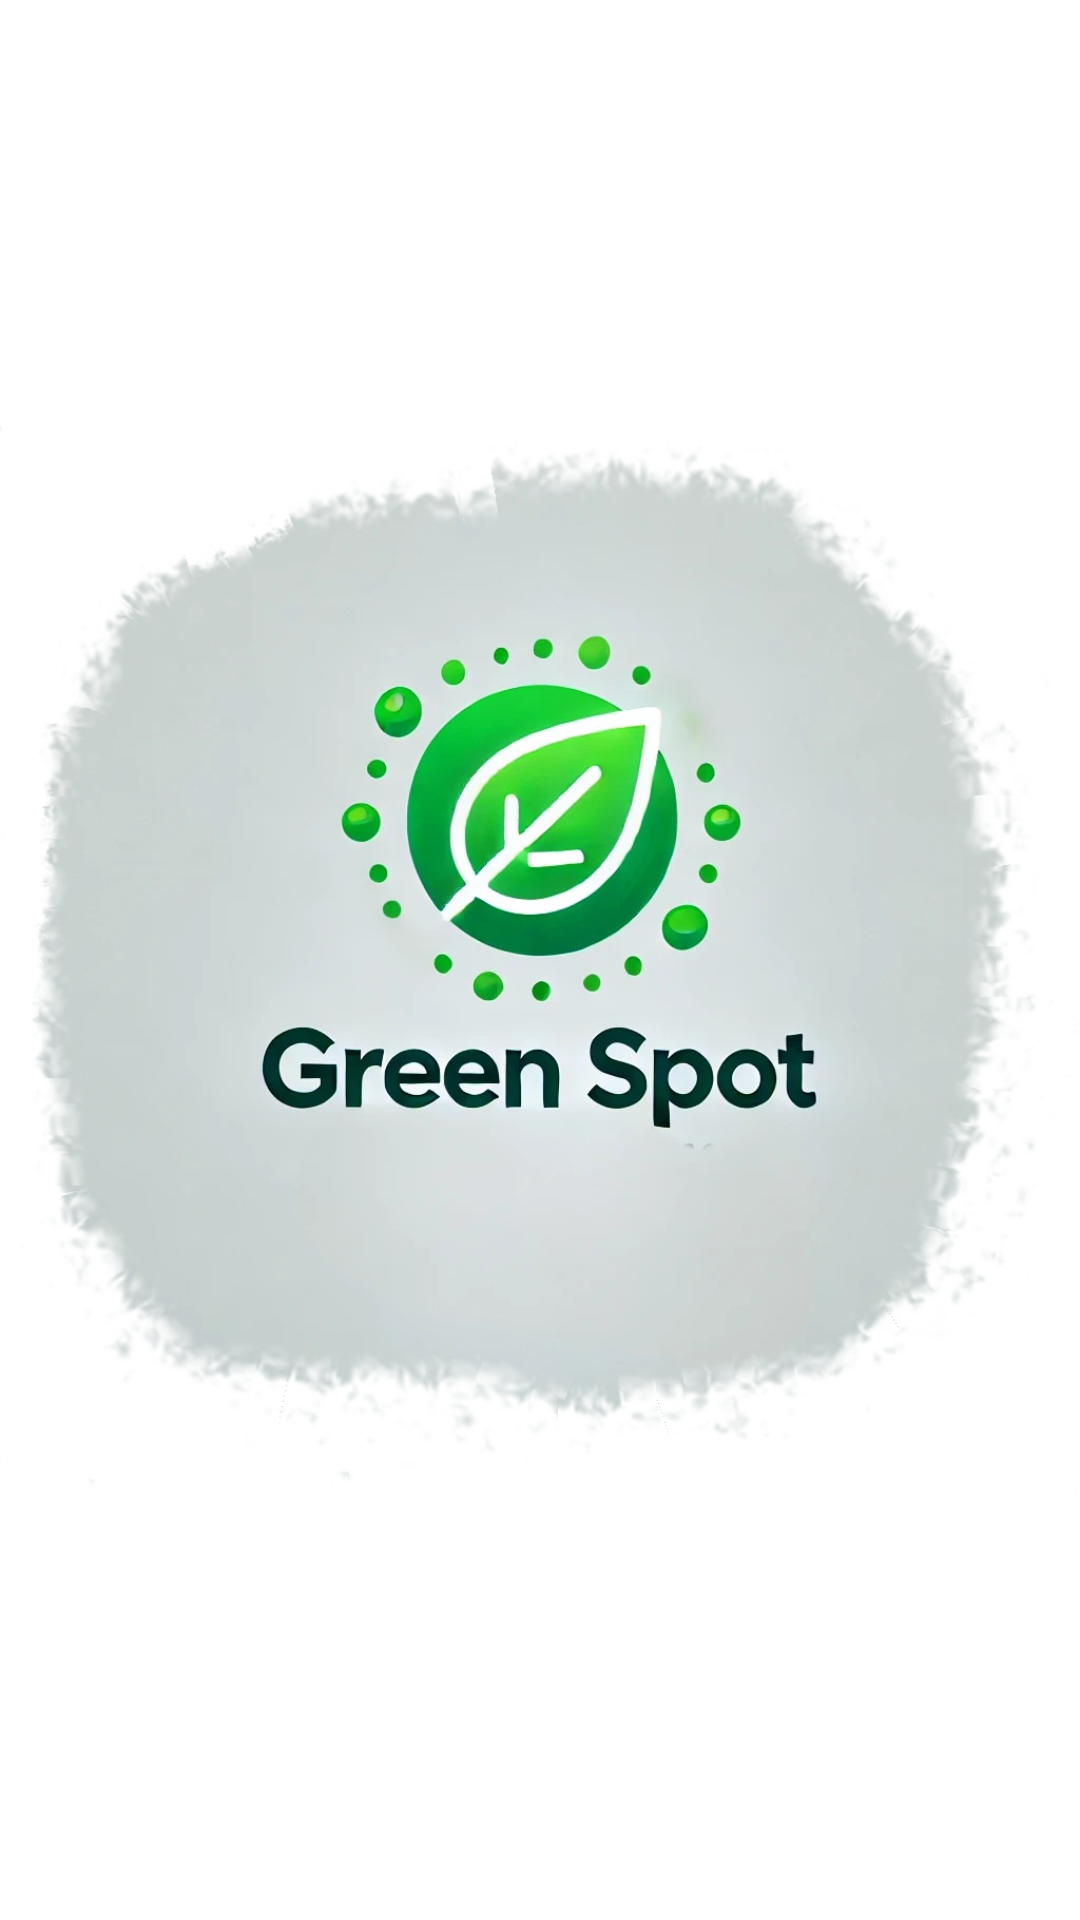

Here is an Android app screen rendered from its layout file. Give the layout XML and the strings, colors and styles it references.
<!-- AndroidManifest.xml: application theme Theme.GreenSpot -->
<!-- res/layout/activity_splash.xml -->
<?xml version="1.0" encoding="utf-8"?>
<LinearLayout
    xmlns:android="http://schemas.android.com/apk/res/android"
    android:id="@+id/main"
    android:layout_width="match_parent"
    android:layout_height="match_parent"
    android:gravity="center"
    android:orientation="vertical"
    android:background="@color/white">

    <ImageView
        android:layout_width="wrap_content"
        android:layout_height="wrap_content"
        android:src="@drawable/greenspot" />

</LinearLayout>
<!-- resources referenced by this layout -->
<resources>
  <!-- drawable greenspot: png bitmap (drawable, 554923 bytes) -->
  <style name="Theme.GreenSpot" parent="android:Theme.Material.Light.NoActionBar" />
  <!-- not gathered from this repository: default colours our renderer supplied (Android Studio template values) -->
  <color name="white">#FFFFFFFF</color>
</resources>
